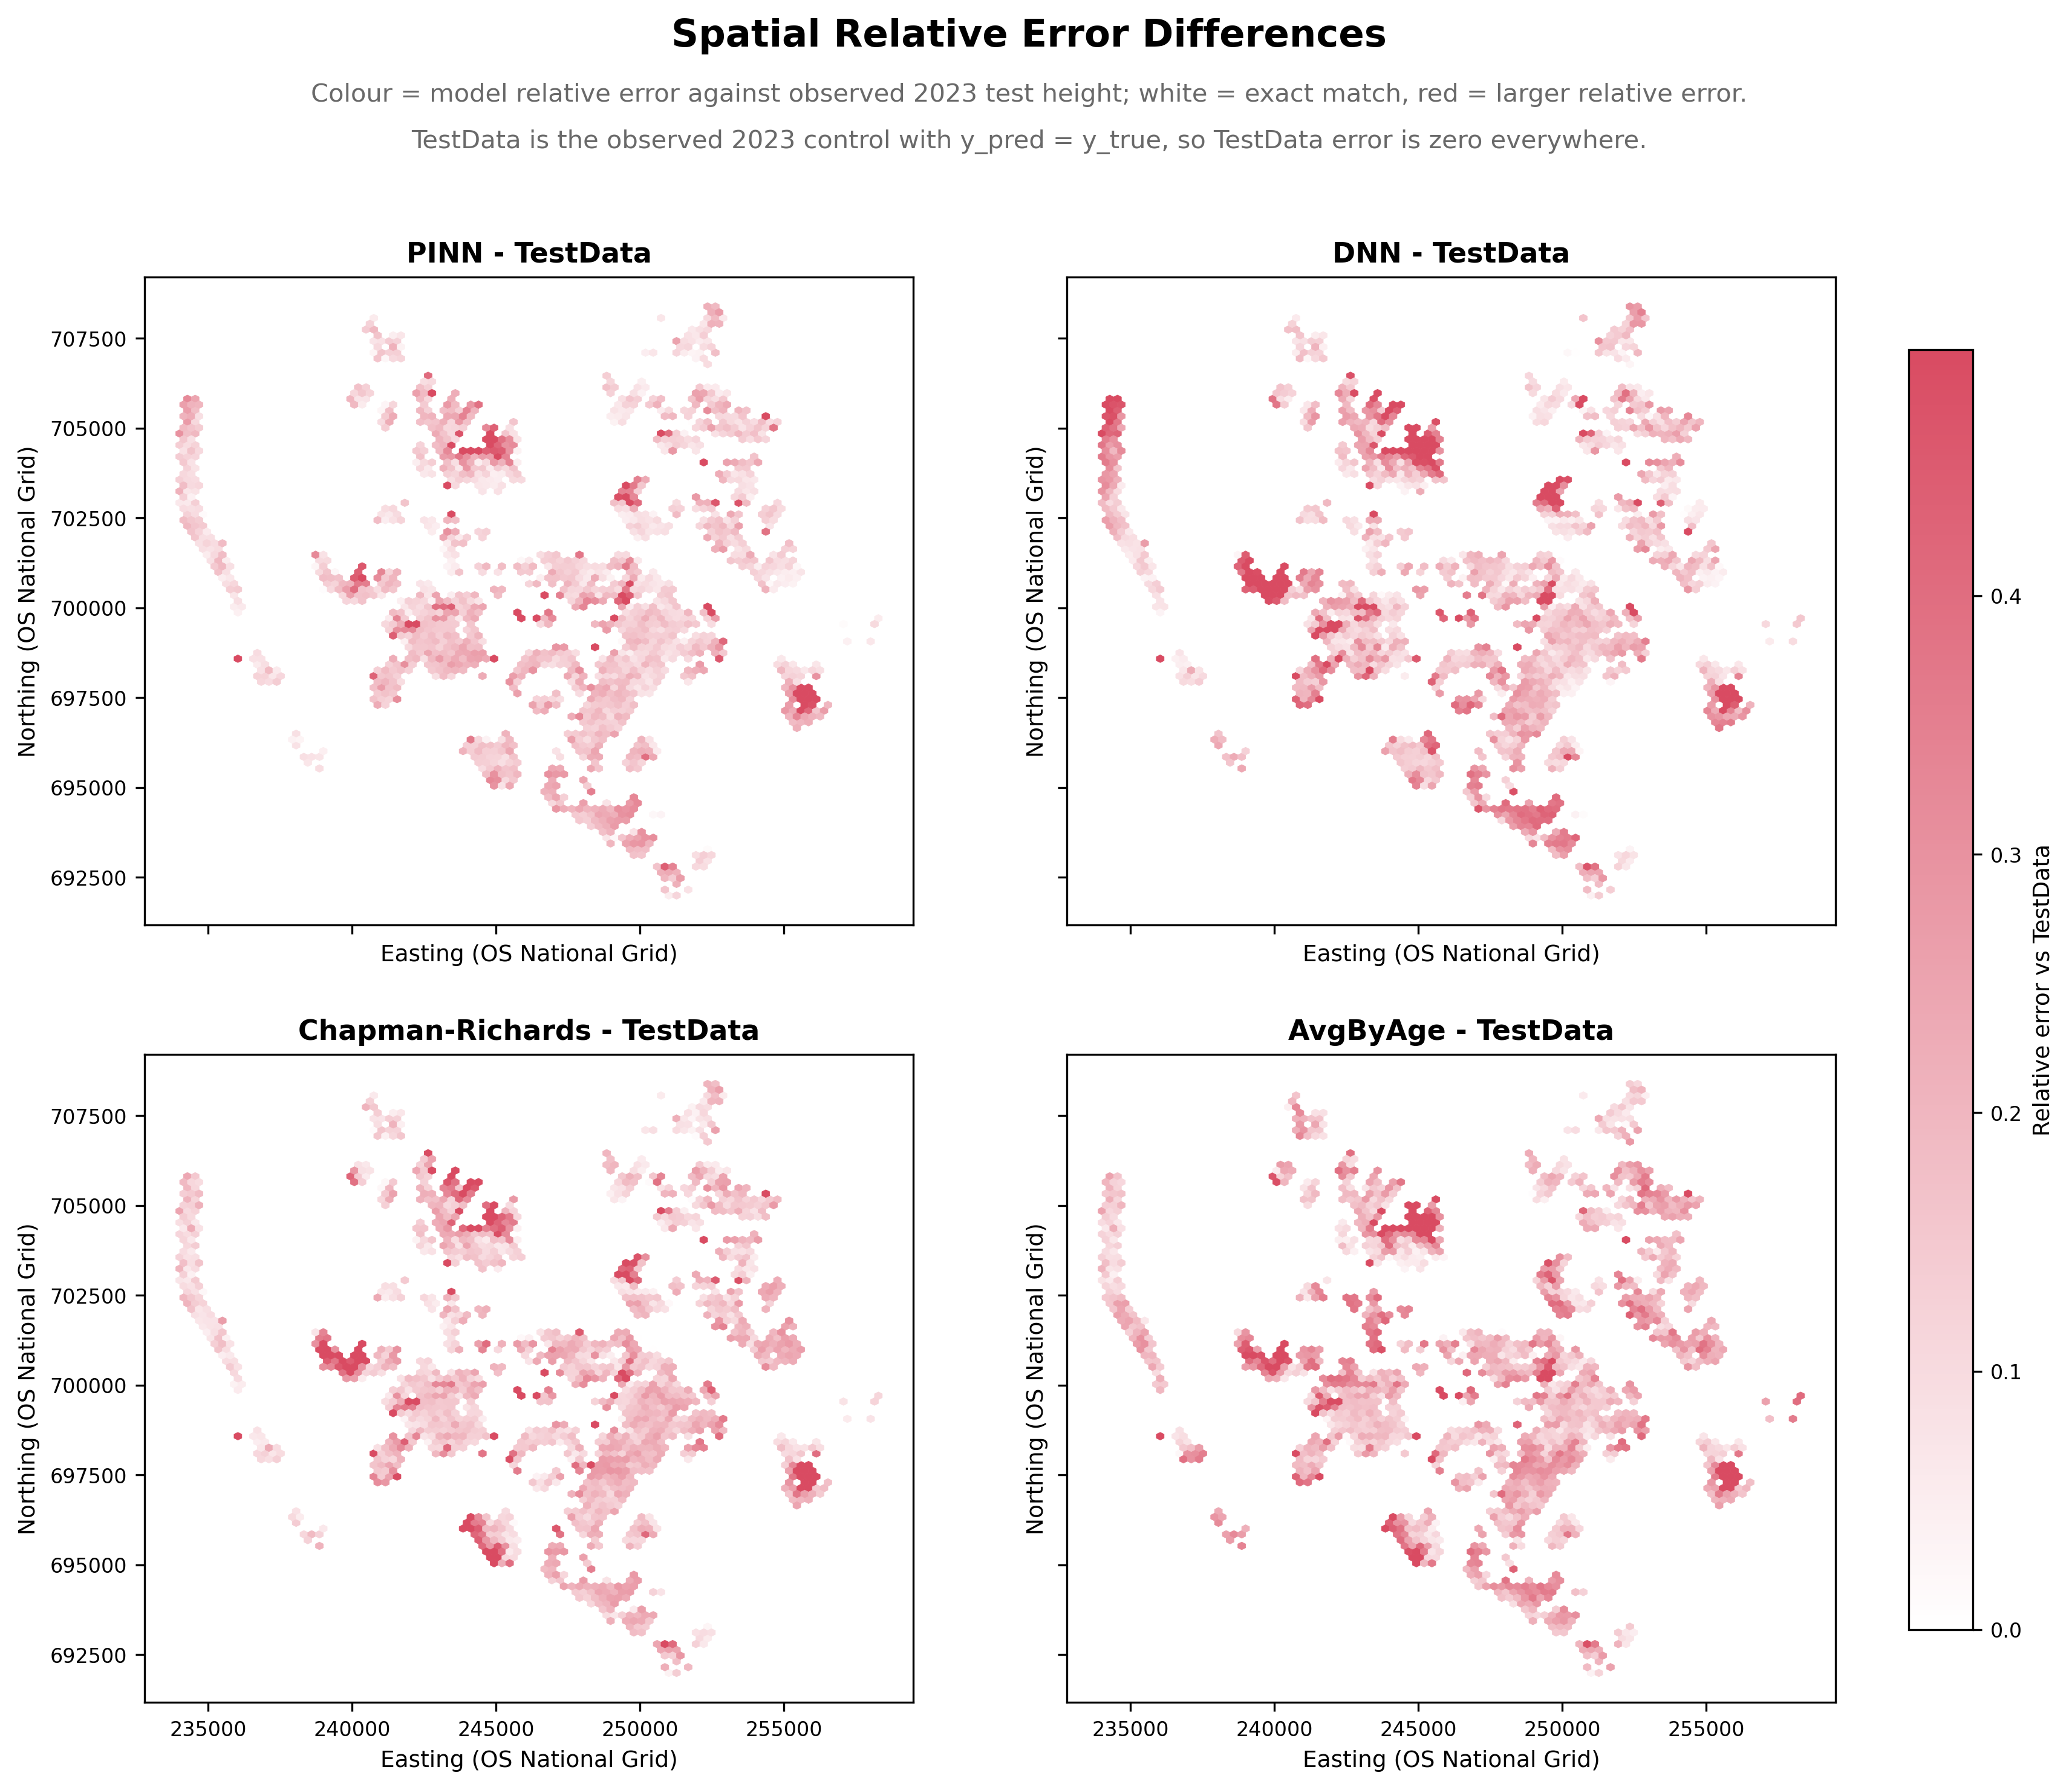

Python code for this plot:
"""
Compare each model's spatial relative error against the observed test data.

This script uses Table 4.1 temporal common-plot data and plots:

    model relative error - TestData relative error

where:

    relative error = abs(y_true - y_pred) / (abs(y_true) + 1e-8)
    TestData has y_pred = y_true, so its relative error is 0 everywhere.

Interpretation:
    zero / white = exact match to observed 2023 test height
    positive / red = model error relative to observed 2023 test height

The panels are:
    1. PINN - TestData
    2. DNN - TestData
    3. Chapman-Richards - TestData
    4. AvgByAge - TestData

The script prints summary statistics to the terminal:
    mean, min, max, and the fraction of plots with non-zero model error.

It writes:
    outputs/compare_results/compare_plot_subtract.png
    outputs/compare_results/compare_plot_subtract.json

Usage from repo root:

    python outputs/compare_results/compare_plot_subtract.py

Optional:

    python outputs/compare_results/compare_plot_subtract.py --vmax 0.25
"""

import argparse
import json
import os
import sys
from pathlib import Path

import numpy as np

os.environ.setdefault("MPLCONFIGDIR", "/tmp")
import matplotlib
matplotlib.use("Agg")
import matplotlib.colors as mcolors
import matplotlib.pyplot as plt
import torch
import torch.nn as nn


PROJECT_ROOT = Path(__file__).resolve().parents[2]
if str(PROJECT_ROOT) not in sys.path:
    sys.path.insert(0, str(PROJECT_ROOT))

from common import config as common_config  # noqa: E402
from common.data_utils import build_feature_arrays, load_data, split_age_column  # noqa: E402
from common.spatial_plots import GRID_SIZE, REDUCE_C_FUNCTION  # noqa: E402


PINN_DIR = PROJECT_ROOT / "models" / "pinn_baseline"
if str(PINN_DIR) not in sys.path:
    sys.path.insert(0, str(PINN_DIR))
import config as pinn_config  # noqa: E402
from model import PINN  # noqa: E402


OUTPUT_DIR = PROJECT_ROOT / "outputs" / "compare_results"
PINN_CHECKPOINT = PROJECT_ROOT / "outputs" / "pinn_baseline" / "checkpoint.pt"
CR_PARAMS = PROJECT_ROOT / "outputs" / "chapman_richards" / "cr_params.json"

ERROR_CMAP = mcolors.LinearSegmentedColormap.from_list(
    "white_red_error", ["#ffffff", "#d94b62"]
)


def parse_args():
    parser = argparse.ArgumentParser(
        description="Plot each model's spatial relative error against observed 2023 test data."
    )
    parser.add_argument(
        "--vmax",
        type=float,
        default=None,
        help="Symmetric color limit for error difference. Default uses robust 95th percentile.",
    )
    return parser.parse_args()


def chapman_richards(t, y_max, k, p):
    return y_max * (1 - np.exp(-k * t)) ** p


def predict_avg_by_age(df_train, df_test):
    age_to_height = df_train.groupby(common_config.AGE_COL)[common_config.TARGET_COL].mean().sort_index()
    valid_ages = age_to_height.index.values
    age_test = df_test[common_config.AGE_COL].values
    snapped_ages = np.array([valid_ages[np.abs(valid_ages - age).argmin()] for age in age_test])
    return age_to_height.loc[snapped_ages].values


def predict_cr(df_test):
    with open(CR_PARAMS) as f:
        all_params = json.load(f)
    params = all_params["Table4.1"]
    return chapman_richards(
        df_test[common_config.AGE_COL].values,
        params["y_max"],
        params["k"],
        params["p"],
    )


def predict_pinn(X_train, X_test):
    checkpoint = torch.load(PINN_CHECKPOINT, map_location="cpu", weights_only=False)
    saved_features = checkpoint.get("feature_list")
    if saved_features is not None and list(saved_features) != list(common_config.FEATURES):
        raise ValueError(
            "PINN checkpoint feature list does not match common_config.FEATURES. "
            "Retrain PINN before using this comparison script."
        )

    _, _, X_test_other, X_test_age, _, _ = split_age_column(X_train, X_test)
    scaler_Xo = checkpoint["scaler_Xo"]
    scaler_age = checkpoint["scaler_age"]
    scaler_y = checkpoint["scaler_y"]
    other_idxs = checkpoint["other_idxs"]

    model = PINN(n_other=len(other_idxs), hidden_size=pinn_config.HIDDEN_SIZE)
    model.load_state_dict(checkpoint["model_state"])
    model.eval()

    Xte_o = torch.tensor(scaler_Xo.transform(X_test_other), dtype=torch.float32)
    Xte_a = torch.tensor(scaler_age.transform(X_test_age), dtype=torch.float32)
    with torch.no_grad():
        y_pred_scaled = model(Xte_o, Xte_a).numpy().reshape(-1, 1)
    return scaler_y.inverse_transform(y_pred_scaled).ravel()


def predict_dnn(X_test):
    checkpoint = torch.load(
        PROJECT_ROOT / "outputs" / "dnn_baseline" / "checkpoint.pt",
        map_location="cpu",
        weights_only=False,
    )
    saved_features = checkpoint.get("feature_list")
    if saved_features is not None and list(saved_features) != list(common_config.FEATURES):
        raise ValueError(
            "DNN checkpoint feature list does not match common_config.FEATURES. "
            "Retrain DNN before using this comparison script."
        )

    state = checkpoint["model_state"]
    hidden_size = state["net.0.weight"].shape[0]
    model = nn.Sequential(
        nn.Linear(X_test.shape[1], hidden_size), nn.LeakyReLU(),
        nn.Linear(hidden_size, hidden_size), nn.LeakyReLU(),
        nn.Linear(hidden_size, hidden_size), nn.LeakyReLU(),
        nn.Linear(hidden_size, 1),
    )
    model.load_state_dict({key.replace("net.", ""): value for key, value in state.items()})
    model.eval()

    Xte = torch.tensor(checkpoint["scaler_X"].transform(X_test), dtype=torch.float32)
    with torch.no_grad():
        y_pred_scaled = model(Xte).numpy().reshape(-1, 1)
    return checkpoint["scaler_y"].inverse_transform(y_pred_scaled).ravel()


def relative_error(y_true, y_pred):
    return np.abs(y_true - y_pred) / (np.abs(y_true) + 1e-8)


def robust_symmetric_limit(values, user_vmax=None):
    if user_vmax is not None:
        return float(user_vmax)
    robust = float(np.percentile(values, 95))
    return max(0.05, robust)


def describe(name, diff):
    print(
        f"{name}: mean={diff.mean():+.4f}, min={diff.min():+.4f}, "
        f"max={diff.max():+.4f}, non-zero error={(diff > 0).mean() * 100:.1f}% of plots"
    )


def plot_difference_maps(x, y, panels, vmax):
    fig, axes = plt.subplots(2, 2, figsize=(13, 10.2), sharex=True, sharey=True)
    panels = [
        ("PINN - TestData", panels["PINN - TestData"]),
        ("DNN - TestData", panels["DNN - TestData"]),
        ("Chapman-Richards - TestData", panels["Chapman-Richards - TestData"]),
        ("AvgByAge - TestData", panels["AvgByAge - TestData"]),
    ]

    hb = None
    for ax, (title, diff) in zip(axes.flatten(), panels):
        hb = ax.hexbin(
            x,
            y,
            C=diff,
            reduce_C_function=REDUCE_C_FUNCTION,
            gridsize=GRID_SIZE,
            cmap=ERROR_CMAP,
            vmin=0,
            vmax=vmax,
            linewidths=0.2,
        )
        ax.set_title(title, fontsize=11, fontweight="bold")
        ax.set_xlabel("Easting (OS National Grid)", fontsize=9)
        ax.set_ylabel("Northing (OS National Grid)", fontsize=9)
        ax.tick_params(labelsize=8)

    fig.suptitle("Spatial Relative Error Differences", fontsize=15, fontweight="bold", y=1.02)
    fig.text(
        0.5,
        0.985,
        "Colour = model relative error against observed 2023 test height; white = exact match, red = larger relative error.",
        ha="center",
        va="top",
        fontsize=10,
        color="dimgray",
    )
    fig.text(
        0.5,
        0.96,
        "TestData is the observed 2023 control with y_pred = y_true, so TestData error is zero everywhere.",
        ha="center",
        va="top",
        fontsize=10,
        color="dimgray",
    )
    cbar = fig.colorbar(hb, ax=axes, fraction=0.035, pad=0.04)
    cbar.set_label("Relative error vs TestData", fontsize=9)
    cbar.ax.tick_params(labelsize=8)

    OUTPUT_DIR.mkdir(parents=True, exist_ok=True)
    output_path = OUTPUT_DIR / "compare_plot_subtract.png"
    plt.savefig(output_path, dpi=300, bbox_inches="tight")
    plt.close()
    print(f"Saved subtractive comparison plot to {output_path}")


def write_summary_json(panels, vmax):
    OUTPUT_DIR.mkdir(parents=True, exist_ok=True)
    summary = {
        "table": "Table4.1",
        "data_path_label": "purged",
        "metric": "relative_error_against_test_data",
        "definition": "model relative error minus TestData relative error; TestData error is zero",
        "test_data_control": "y_pred = y_true for observed 2023 Table 4.1 test data",
        "vmin": 0.0,
        "vmax": float(vmax),
        "panels": {
            name: {
                "mean": float(values.mean()),
                "min": float(values.min()),
                "max": float(values.max()),
                "nonzero_error_fraction": float((values > 0).mean()),
            }
            for name, values in panels.items()
        },
    }
    output_path = OUTPUT_DIR / "compare_plot_subtract.json"
    with open(output_path, "w") as f:
        json.dump(summary, f, indent=2)
    print(f"Saved subtractive comparison summary to {output_path}")


def main():
    args = parse_args()

    df12, df23, _ = load_data(common_config.DATA_PATH_PURGED)
    X_train, X_test, _, y_true, x_coords, y_coords = build_feature_arrays(df12, df23)

    print("\nGenerating Table 4.1 predictions...")
    y_pred_pinn = predict_pinn(X_train, X_test)
    y_pred_dnn = predict_dnn(X_test)
    y_pred_cr = predict_cr(df23)
    y_pred_avg = predict_avg_by_age(df12, df23)

    rel_pinn = relative_error(y_true, y_pred_pinn)
    rel_dnn = relative_error(y_true, y_pred_dnn)
    rel_cr = relative_error(y_true, y_pred_cr)
    rel_avg = relative_error(y_true, y_pred_avg)
    rel_test = np.zeros_like(rel_pinn)

    panels = {
        "PINN - TestData": rel_pinn - rel_test,
        "DNN - TestData": rel_dnn - rel_test,
        "Chapman-Richards - TestData": rel_cr - rel_test,
        "AvgByAge - TestData": rel_avg - rel_test,
    }

    for name, diff in panels.items():
        describe(f"{name} relative error", diff)

    vmax = robust_symmetric_limit(np.concatenate(list(panels.values())), args.vmax)
    print(f"Using colour scale: vmin=0.0000, vmax={vmax:.4f}, gridsize={GRID_SIZE}")

    plot_difference_maps(x_coords, y_coords, panels, vmax)
    write_summary_json(panels, vmax)


if __name__ == "__main__":
    main()
